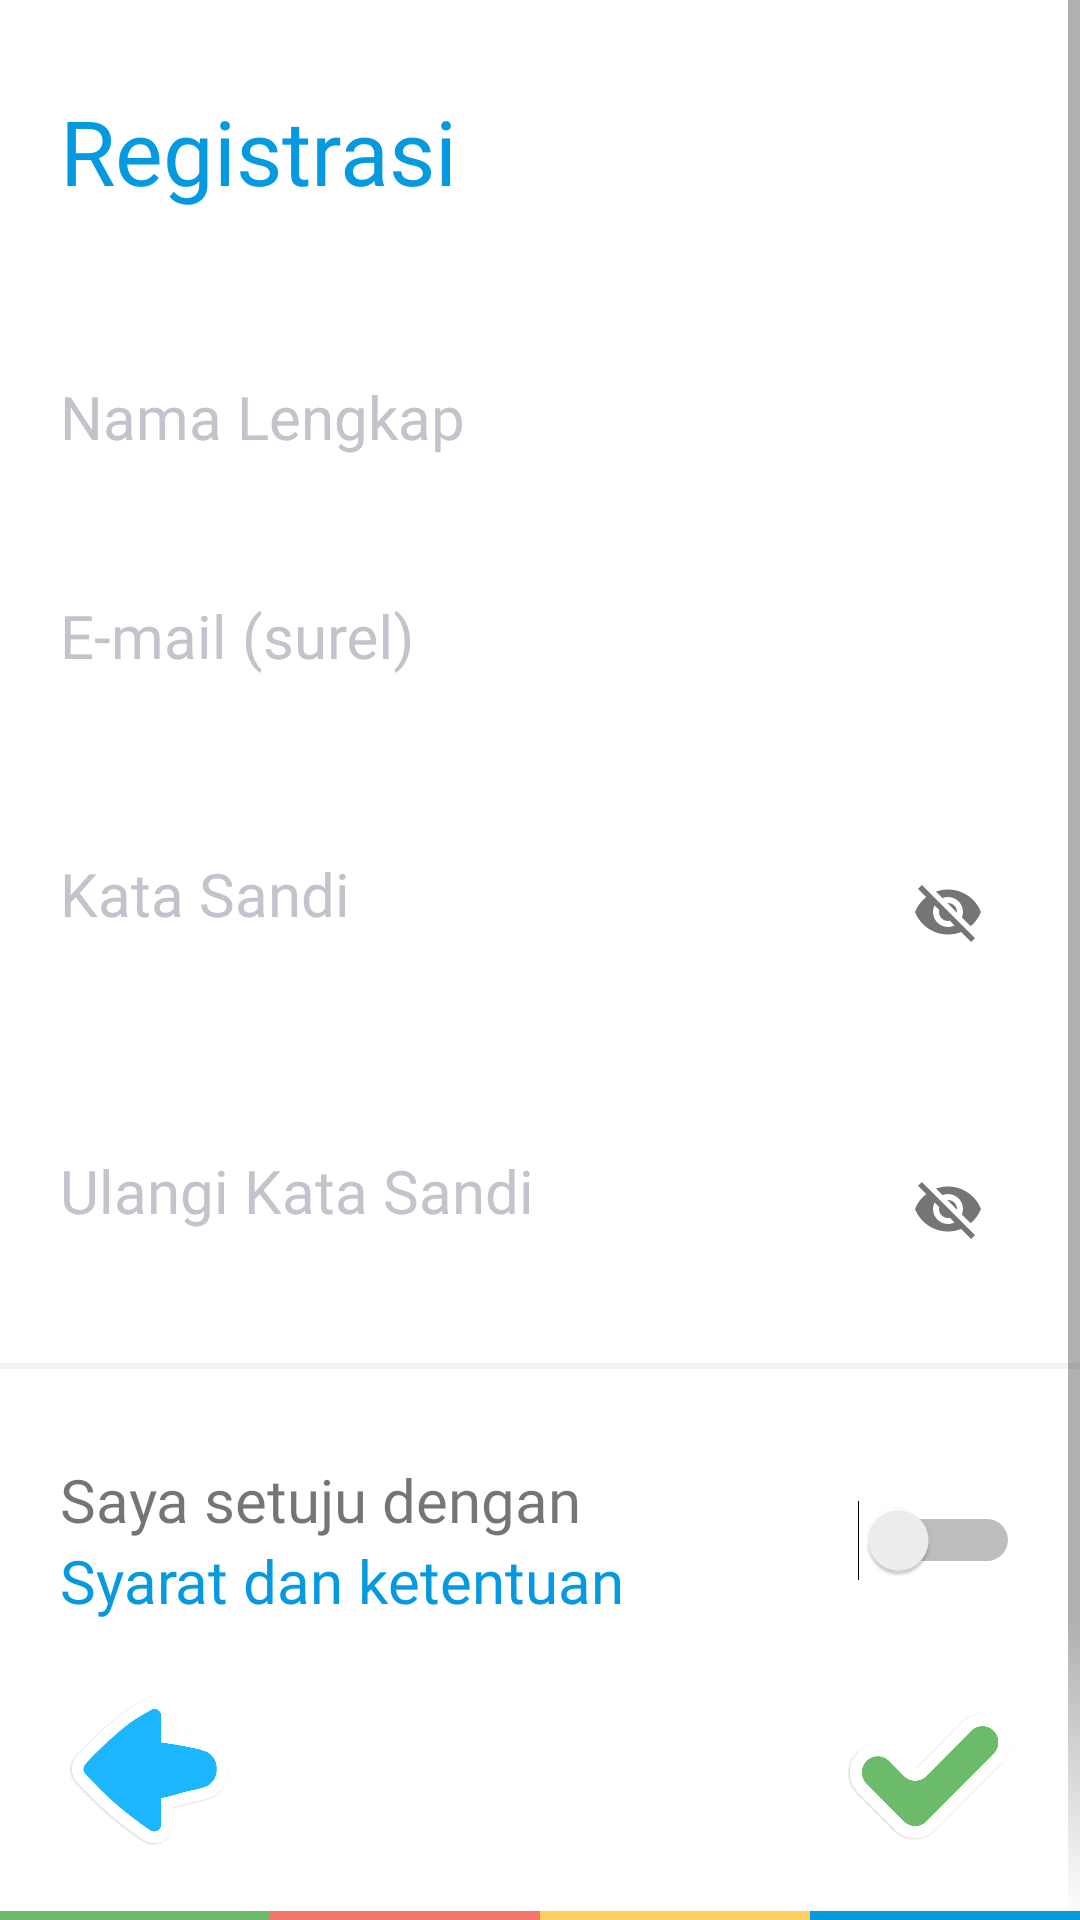

Write the Android layout XML for this screen, with the resource values it uses.
<!-- AndroidManifest.xml: application theme AppTheme -->
<!-- res/layout/activity_register.xml -->
<?xml version="1.0" encoding="utf-8"?>
<RelativeLayout xmlns:android="http://schemas.android.com/apk/res/android"
    xmlns:app="http://schemas.android.com/apk/res-auto"
    xmlns:tools="http://schemas.android.com/tools"
    android:layout_width="match_parent"
    android:layout_height="match_parent"
    android:background="@android:color/white"
    tools:context="vay.enterwind.kesah.activity.auth.ForgotActivity">

    <ScrollView
        android:id="@+id/scrollView"
        android:layout_width="match_parent"
        android:layout_height="wrap_content">

        <LinearLayout
            android:layout_width="match_parent"
            android:layout_height="wrap_content"
            android:orientation="vertical">

            <LinearLayout
                android:layout_width="match_parent"
                android:layout_height="wrap_content"
                android:layout_marginTop="30dp"
                android:layout_marginLeft="20dp"
                android:layout_marginRight="20dp"
                android:layout_marginBottom="30dp"
                android:orientation="vertical"
                android:focusable="true"
                android:focusableInTouchMode="true">

                <TextView
                    android:layout_width="match_parent"
                    android:layout_height="wrap_content"
                    android:text="Registrasi"
                    android:fontFamily="@font/suez_one"
                    android:textSize="30sp"
                    android:textColor="@color/warna_info"/>

                <android.support.design.widget.TextInputLayout
                    android:id="@+id/inputNama"
                    android:layout_width="match_parent"
                    android:layout_height="wrap_content"
                    android:layout_marginTop="30dp"
                    android:background="@null"
                    android:theme="@style/TextLabel">

                    <android.support.design.widget.TextInputEditText
                        android:id="@+id/txtNama"
                        android:layout_height="wrap_content"
                        android:layout_width="match_parent"
                        android:inputType="textPersonName"
                        android:maxLines="1"
                        android:imeOptions="actionNext"
                        android:hint="Nama Lengkap"
                        android:fontFamily="@font/suez_one"
                        android:background="@null"
                        android:textColor="@android:color/black" />

                </android.support.design.widget.TextInputLayout>

                <android.support.design.widget.TextInputLayout
                    android:id="@+id/inputEmail"
                    android:layout_width="match_parent"
                    android:layout_height="wrap_content"
                    android:layout_marginTop="20dp"
                    android:background="@null"
                    android:theme="@style/TextLabel">

                    <android.support.design.widget.TextInputEditText
                        android:id="@+id/txtEmail"
                        android:layout_height="wrap_content"
                        android:layout_width="match_parent"
                        android:inputType="textEmailAddress"
                        android:maxLines="1"
                        android:imeOptions="actionNext"
                        android:hint="E-mail (surel)"
                        android:fontFamily="@font/suez_one"
                        android:background="@null"
                        android:textColor="@android:color/black" />

                </android.support.design.widget.TextInputLayout>

                <android.support.design.widget.TextInputLayout
                    android:id="@+id/inputSandi"
                    android:layout_width="match_parent"
                    android:layout_height="wrap_content"
                    android:layout_marginTop="20dp"
                    android:background="@null"
                    app:passwordToggleEnabled="true"
                    android:theme="@style/TextLabel">

                    <android.support.design.widget.TextInputEditText
                        android:id="@+id/txtSandi"
                        android:imeOptions="actionNext"
                        android:layout_width="match_parent"
                        android:layout_height="wrap_content"
                        android:maxLines="1"
                        android:inputType="text"
                        android:hint="Kata Sandi"
                        android:fontFamily="@font/suez_one"
                        android:background="@null"
                        android:textColor="@android:color/black" />

                </android.support.design.widget.TextInputLayout>

                <android.support.design.widget.TextInputLayout
                    android:id="@+id/inputUlangiSandi"
                    android:layout_width="match_parent"
                    android:layout_height="wrap_content"
                    android:layout_marginTop="20dp"
                    app:passwordToggleEnabled="true"
                    android:background="@null"
                    android:theme="@style/TextLabel">

                    <android.support.design.widget.TextInputEditText
                        android:id="@+id/txtUlangiSandi"
                        android:imeOptions="actionDone"
                        android:layout_width="match_parent"
                        android:layout_height="wrap_content"
                        android:maxLines="1"
                        android:inputType="text"
                        android:hint="Ulangi Kata Sandi"
                        android:fontFamily="@font/suez_one"
                        android:background="@null"
                        android:textColor="@android:color/black" />

                </android.support.design.widget.TextInputLayout>

            </LinearLayout>

            <View android:background="@color/line2"
                android:layout_width="match_parent"
                android:layout_height="2dp"/>

            <LinearLayout
                android:layout_width="match_parent"
                android:layout_height="wrap_content"
                android:orientation="horizontal"
                android:weightSum="10"
                android:paddingTop="30dp"
                android:paddingLeft="20dp"
                android:paddingStart="20dp"
                android:paddingRight="20dp"
                android:paddingEnd="20dp"
                android:paddingBottom="100dp">

                <LinearLayout
                    android:layout_width="0dp"
                    android:layout_height="wrap_content"
                    android:layout_weight="7"
                    android:orientation="vertical">

                    <TextView
                        android:layout_width="match_parent"
                        android:layout_height="wrap_content"
                        android:text="Saya setuju dengan"
                        android:fontFamily="@font/suez_one"
                        android:textSize="20sp"/>

                    <TextView
                        android:layout_width="match_parent"
                        android:layout_height="wrap_content"
                        android:text="Syarat dan ketentuan"
                        android:fontFamily="@font/suez_one"
                        android:textSize="20sp"
                        android:textColor="@color/warna_info"/>

                </LinearLayout>

                <Switch
                    android:id="@+id/switchSetuju"
                    android:layout_width="0dp"
                    android:layout_height="match_parent"
                    android:layout_weight="3"/>

            </LinearLayout>

        </LinearLayout>

    </ScrollView>

    <RelativeLayout
        android:layout_width="match_parent"
        android:layout_height="wrap_content"
        android:layout_alignParentBottom="true"
        android:background="@drawable/gradient_bottom">

        <ImageView
            android:id="@+id/btnBack"
            android:layout_width="60dp"
            android:layout_height="60dp"
            android:layout_marginTop="20dp"
            android:layout_marginBottom="20dp"
            android:layout_marginLeft="20dp"
            android:layout_marginStart="20dp"
            android:src="@drawable/icon_back"
            tools:ignore="RtlHardcoded" />

        <ImageView
            android:id="@+id/btnSimpan"
            android:layout_width="60dp"
            android:layout_height="60dp"
            android:layout_marginTop="22dp"
            android:layout_marginRight="20dp"
            android:layout_marginEnd="20dp"
            android:layout_alignParentRight="true"
            android:layout_alignParentEnd="true"
            android:src="@drawable/icon_check"
            tools:ignore="RtlHardcoded" />

    </RelativeLayout>

    <include layout="@layout/snippet_border_bottom" />

</RelativeLayout>
<!-- res/layout/snippet_border_bottom.xml (included above) -->
<?xml version="1.0" encoding="utf-8"?>
<merge xmlns:android="http://schemas.android.com/apk/res/android"
    xmlns:app="http://schemas.android.com/apk/res-auto">
    <LinearLayout
        android:layout_alignParentBottom="true"
        android:layout_width="match_parent"
        android:layout_height="3dp"
        android:orientation="horizontal"
        android:weightSum="12">
        <View
            android:layout_width="0dp"
            android:layout_height="match_parent"
            android:layout_weight="3"
            android:background="@color/warna_success" />
        <View
            android:layout_width="0dp"
            android:layout_height="match_parent"
            android:layout_weight="3"
            android:background="@color/warna_danger" />
        <View
            android:layout_width="0dp"
            android:layout_height="match_parent"
            android:layout_weight="3"
            android:background="@color/warna_warning" />
        <View
            android:layout_width="0dp"
            android:layout_height="match_parent"
            android:layout_weight="3"
            android:background="@color/warna_info" />
    </LinearLayout>
</merge>
<!-- resources referenced by this layout -->
<resources>
  <color name="line2">#F3F3F3</color>
  <color name="warna_danger">#f5756e</color>
  <color name="warna_info">#0599df</color>
  <color name="warna_success">#6cbb6b</color>
  <color name="warna_warning">#fecf5d</color>
  <!-- drawable gradient_bottom (drawable) -->
  <?xml version="1.0" encoding="utf-8"?>
  <shape xmlns:android="http://schemas.android.com/apk/res/android">
      <gradient
          android:startColor="#00ffffff"
          android:endColor="#ffffff"
          android:angle="270"
          android:dither="true"
          />
  </shape>
  <!-- drawable icon_back: png bitmap (drawable, 46527 bytes) -->
  <!-- drawable icon_check: png bitmap (drawable, 36957 bytes) -->
  <style name="TextLabel">
          <item name="android:textColorHint">@color/line</item>
          <item name="android:textSize">20sp</item>
          <item name="colorAccent">@color/line</item>
          <item name="colorControlNormal">@color/warna_info</item>
          <item name="colorControlActivated">@color/warna_info</item>
          <item name="android:colorFocusedHighlight">@color/warna_info</item>
          <item name="android:paddingTop">5dp</item>
      </style>
  <style name="AppTheme" parent="Theme.AppCompat.Light.NoActionBar">
          <item name="colorPrimary">@color/colorPrimary</item>
          <item name="colorPrimaryDark">@color/colorPrimaryDark</item>
          <item name="colorAccent">@color/colorAccent</item>
          <item name="textColorError">@color/warna_danger</item>
      </style>
  <color name="line">#c5c2cc</color>
  <color name="colorPrimary">#0293dd</color>
  <color name="colorPrimaryDark">#054674</color>
  <color name="colorAccent">#0293dd</color>
</resources>
